Photos from the image-classification dataset "cnn_dataset" in the GitHub repository upputurisrilaxmi-ui/Project_ML. Its 2 classes are: crop, weed.

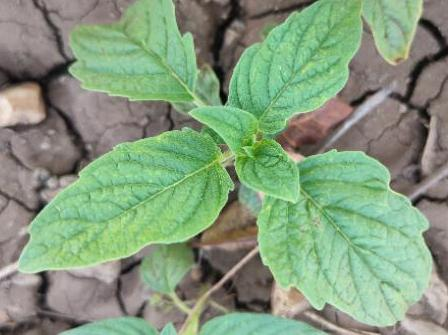
Label: crop

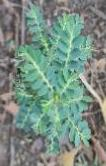
Label: weed

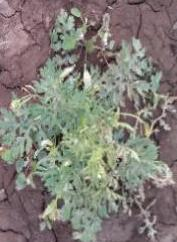
Label: weed

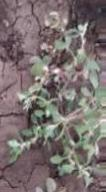
Label: weed

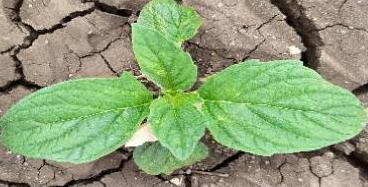
Label: crop

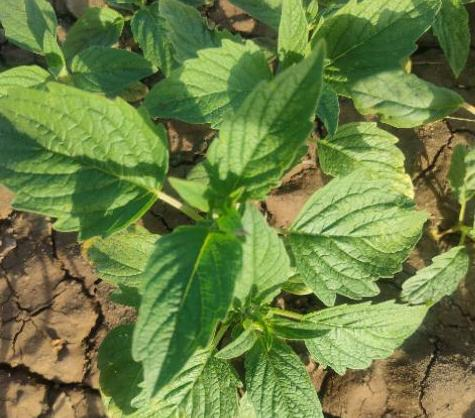
Label: crop
